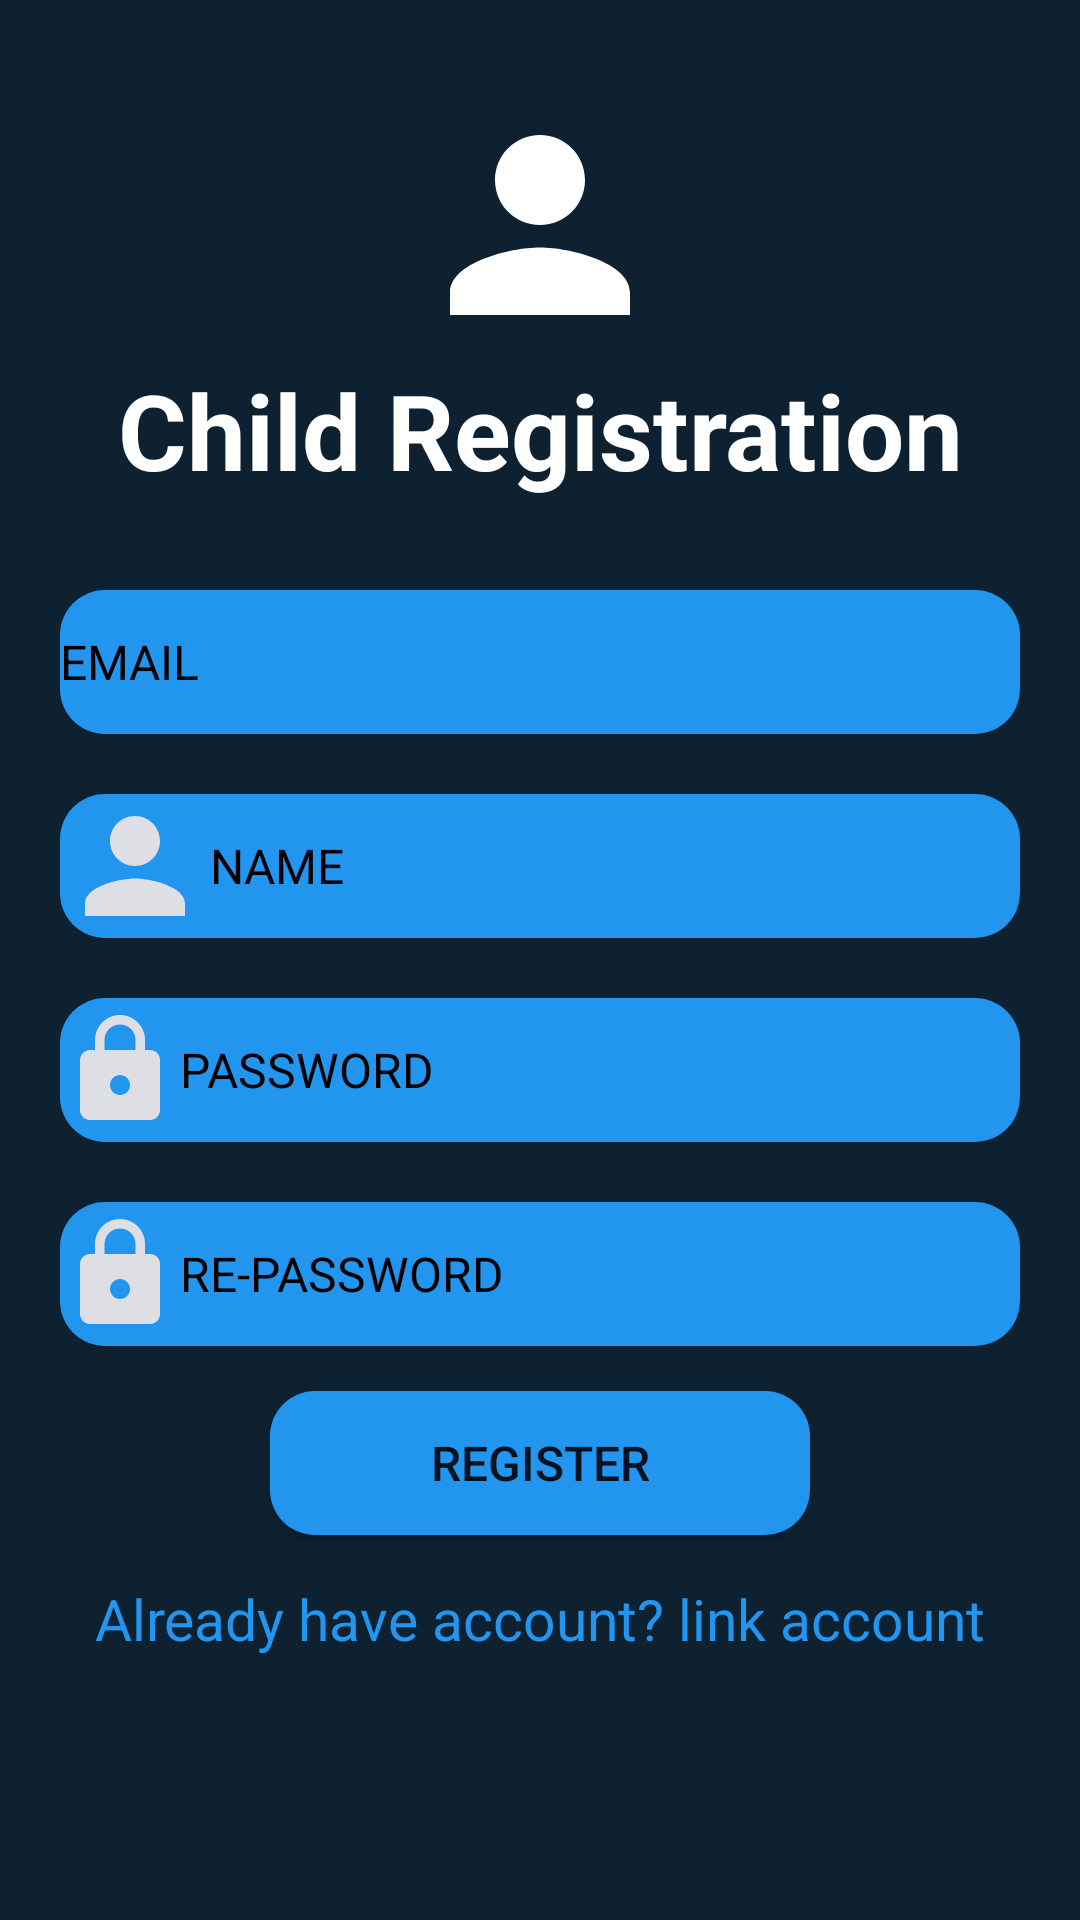

Android layout source for this screen:
<!-- AndroidManifest.xml: application theme Theme.AppCompat.Light.NoActionBar -->
<!-- res/layout/fragment_child_registration.xml -->
<?xml version="1.0" encoding="utf-8"?>
<RelativeLayout xmlns:android="http://schemas.android.com/apk/res/android"
    xmlns:app="http://schemas.android.com/apk/res-auto"
    xmlns:tools="http://schemas.android.com/tools"
    android:layout_width="match_parent"
    android:layout_height="match_parent"
    tools:context=".parentActivity.MainActivity"
    android:background="@color/darkblue">

    <ImageView
        android:id="@+id/ChildSignupPageImage"
        android:layout_width="wrap_content"
        android:layout_height="wrap_content"
        android:layout_centerHorizontal="true"

        android:layout_marginTop="30dp"
        android:src="@drawable/profile" />

    <TextView
        android:id="@+id/ChildsignupLogo"
        android:layout_width="match_parent"
        android:layout_height="wrap_content"
        android:layout_below="@id/ChildSignupPageImage"
        android:gravity="center"
        android:textColor="@color/white"
        android:text="Child Registration"
        android:textSize="35sp"
        android:textStyle="bold" />

    <EditText
        android:id="@+id/ChildsignupEmail"
        android:layout_width="match_parent"
        android:layout_height="48dp"
        android:layout_below="@+id/ChildsignupLogo"
        android:layout_marginStart="20dp"
        android:layout_marginTop="30dp"
        android:layout_marginEnd="20dp"
        android:background="@drawable/rounded"
        android:drawableLeft="@drawable/email"
        android:gravity="left|center"
        android:hint="EMAIL"
        android:textColorHint="@color/black"
        android:textSize="16sp" />

    <EditText
        android:id="@+id/ChildsignupName"
        android:layout_width="match_parent"
        android:layout_height="48dp"
        android:layout_below="@+id/ChildsignupEmail"
        android:layout_marginStart="20dp"
        android:layout_marginTop="20dp"
        android:layout_marginEnd="20dp"
        android:background="@drawable/rounded"
        android:drawableLeft="@drawable/user_name_logo"
        android:gravity="left|center"
        android:hint="NAME"
        android:textColorHint="@color/black"
        android:textSize="16sp" />

    <EditText
        android:id="@+id/ChildsignupPassword"
        android:layout_width="match_parent"
        android:layout_height="48dp"
        android:layout_below="@+id/ChildsignupName"
        android:layout_marginStart="20dp"
        android:layout_marginTop="20dp"
        android:layout_marginEnd="20dp"

        android:background="@drawable/rounded"
        android:drawableLeft="@drawable/password"
        android:gravity="left|center"
        android:hint="PASSWORD"
        android:inputType="textPassword"
        android:textColorHint="@color/black"
        android:textSize="16sp" />

    <EditText
        android:id="@+id/ChildsignupRePassword"
        android:layout_width="match_parent"
        android:layout_height="48dp"
        android:layout_below="@+id/ChildsignupPassword"
        android:layout_marginStart="20dp"
        android:layout_marginTop="20dp"
        android:layout_marginEnd="20dp"
        android:background="@drawable/rounded"
        android:drawableLeft="@drawable/password"
        android:gravity="left|center"
        android:hint="RE-PASSWORD"
        android:inputType="textPassword"
        android:textColorHint="@color/black"
        android:textSize="16sp" />


    <Button
        android:id="@+id/ChildsignupButton"
        android:layout_width="match_parent"
        android:layout_height="48dp"
        android:layout_below="@+id/ChildsignupRePassword"
        android:layout_marginStart="90dp"
        android:layout_marginTop="15dp"
        android:layout_marginEnd="90dp"
        android:background="@drawable/rounded"
        android:text="Register"
        android:textSize="16sp" />

    <TextView
        android:id="@+id/ChildalredyhaveAccount"
        android:layout_width="wrap_content"
        android:layout_height="30dp"
        android:layout_below="@id/ChildsignupButton"
        android:layout_centerHorizontal="true"
        android:layout_marginStart="5dp"
        android:layout_marginTop="15dp"
        android:text="Already have account? link account"
        android:textColor="@color/SkyBlue"
        android:textSize="19sp" />

    <ProgressBar
        android:id="@+id/Childsignupprogress"
        android:layout_width="60dp"
        android:layout_height="60dp"
        android:layout_below="@id/ChildalredyhaveAccount"
        android:layout_centerHorizontal="true"
        android:paddingTop="10dp"
        android:visibility="invisible" />



</RelativeLayout>
<!-- resources referenced by this layout -->
<resources>
  <color name="SkyBlue">#2295ef</color>
  <color name="black">#FF000000</color>
  <color name="darkblue">#0D2131</color>
  <color name="white">#FFFFFFFF</color>
  <!-- drawable password (drawable) -->
  <vector android:height="40dp" android:tint="#DEDEE5"
      android:viewportHeight="24" android:viewportWidth="24"
      android:width="40dp" xmlns:android="http://schemas.android.com/apk/res/android">
      <path android:fillColor="@android:color/white" android:pathData="M18,8h-1L17,6c0,-2.76 -2.24,-5 -5,-5S7,3.24 7,6v2L6,8c-1.1,0 -2,0.9 -2,2v10c0,1.1 0.9,2 2,2h12c1.1,0 2,-0.9 2,-2L20,10c0,-1.1 -0.9,-2 -2,-2zM12,17c-1.1,0 -2,-0.9 -2,-2s0.9,-2 2,-2 2,0.9 2,2 -0.9,2 -2,2zM15.1,8L8.9,8L8.9,6c0,-1.71 1.39,-3.1 3.1,-3.1 1.71,0 3.1,1.39 3.1,3.1v2z"/>
  </vector>
  <!-- drawable profile (drawable) -->
  <vector android:height="90dp" android:tint="#FFFFFF"
      android:viewportHeight="24" android:viewportWidth="24"
      android:width="90dp" xmlns:android="http://schemas.android.com/apk/res/android">
      <path android:fillColor="@android:color/white" android:pathData="M12,12c2.21,0 4,-1.79 4,-4s-1.79,-4 -4,-4 -4,1.79 -4,4 1.79,4 4,4zM12,14c-2.67,0 -8,1.34 -8,4v2h16v-2c0,-2.66 -5.33,-4 -8,-4z"/>
  </vector>
  <!-- drawable rounded (drawable) -->
  <?xml version="1.0" encoding="utf-8"?>
  <shape xmlns:android="http://schemas.android.com/apk/res/android"
  
      android:shape="rectangle"
      android:padding="10dp">
  
      <solid android:color="@color/SkyBlue"/>
      <corners
          android:radius="15dp"/>
  
  
  </shape>
  <!-- drawable user_name_logo (drawable) -->
  <vector android:height="50dp" android:tint="#DEDEE5"
      android:viewportHeight="24" android:viewportWidth="24"
      android:width="50dp" xmlns:android="http://schemas.android.com/apk/res/android">
      <path android:fillColor="@android:color/white" android:pathData="M12,12c2.21,0 4,-1.79 4,-4s-1.79,-4 -4,-4 -4,1.79 -4,4 1.79,4 4,4zM12,14c-2.67,0 -8,1.34 -8,4v2h16v-2c0,-2.66 -5.33,-4 -8,-4z"/>
  </vector>
</resources>
